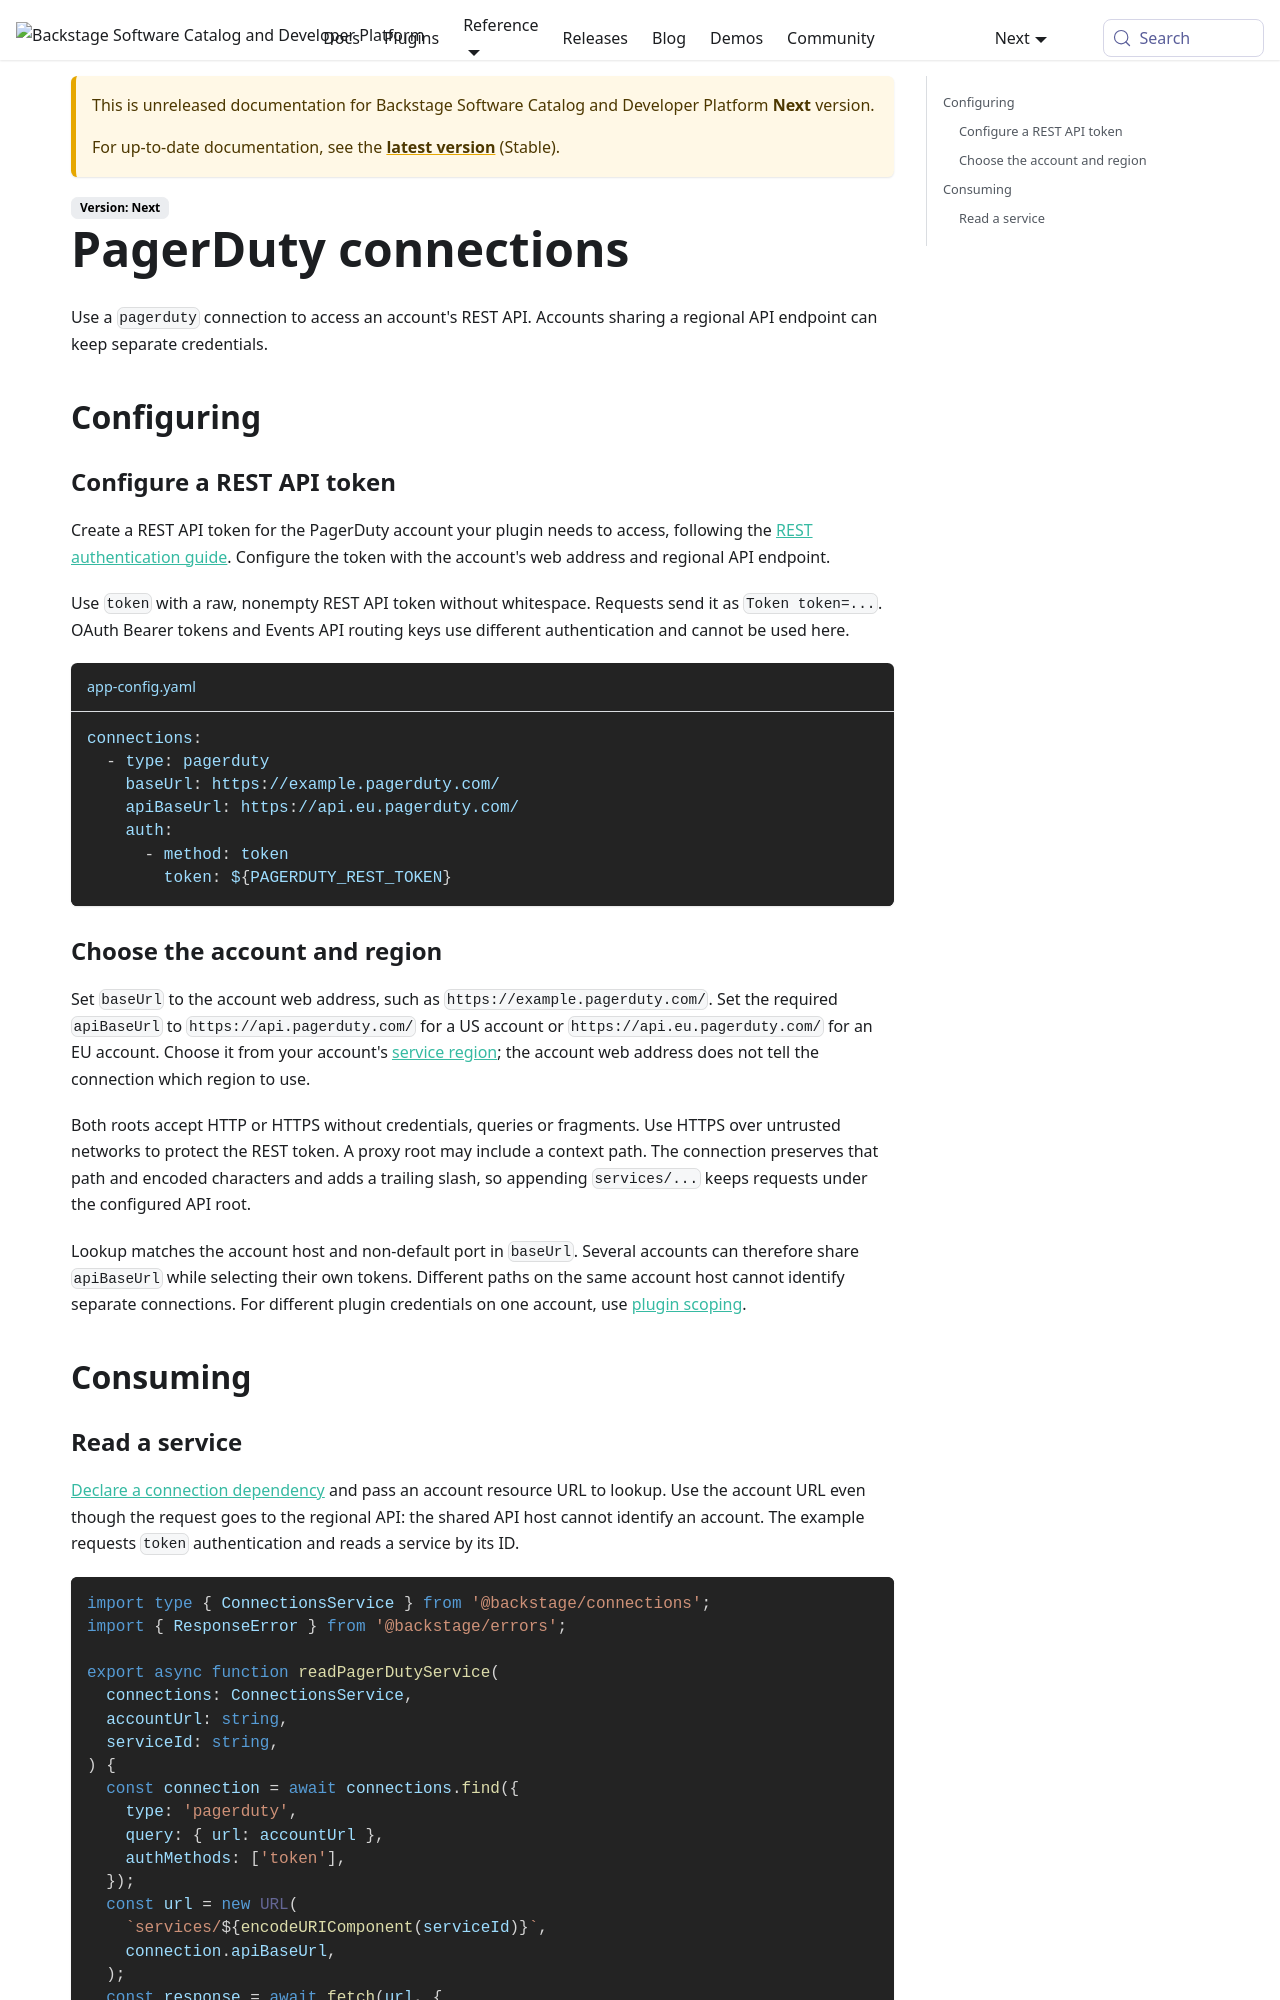

repository: backstage/backstage · page: docs/next/backend-system/core-services/connections/types/pagerduty/index.html · generator: mkdocs

---
id: pagerduty
title: PagerDuty connections
description: Configure and consume PagerDuty connections
---

Use a `pagerduty` connection to access an account's REST API. Accounts sharing a
regional API endpoint can keep separate credentials.

## Configuring

### Configure a REST API token

Create a REST API token for the PagerDuty account your plugin needs to access,
following the [REST authentication guide](https://docs.pagerduty.com/developer/authentication).
Configure the token with the account's web address and regional API endpoint.

Use `token` with a raw, nonempty REST API token without whitespace. Requests send
it as `Token token=...`. OAuth Bearer tokens and Events API routing keys use
different authentication and cannot be used here.

```yaml title="app-config.yaml"
connections:
  - type: pagerduty
    baseUrl: https://example.pagerduty.com/
    apiBaseUrl: https://api.eu.pagerduty.com/
    auth:
      - method: token
        token: ${PAGERDUTY_REST_TOKEN}
```

### Choose the account and region

Set `baseUrl` to the account web address, such as
`https://example.pagerduty.com/`. Set the required `apiBaseUrl` to
`https://api.pagerduty.com/` for a US account or `https://api.eu.pagerduty.com/` for
an EU account. Choose it from your account's
[service region](https://docs.pagerduty.com/get-started/service-regions);
the account web address does not tell the connection which region to use.

Both roots accept HTTP or HTTPS without credentials, queries or fragments. Use
HTTPS over untrusted networks to protect the REST token.
A proxy root may include a context path. The connection preserves that path and
encoded characters and adds a trailing slash, so appending `services/...` keeps
requests under the configured API root.

Lookup matches the account host and non-default port in `baseUrl`. Several
accounts can therefore share `apiBaseUrl` while selecting their own tokens.
Different paths on the same account host cannot identify separate connections.
For different plugin credentials on one account, use
[plugin scoping](../01-concepts.md#plugin-scoping).

## Consuming
